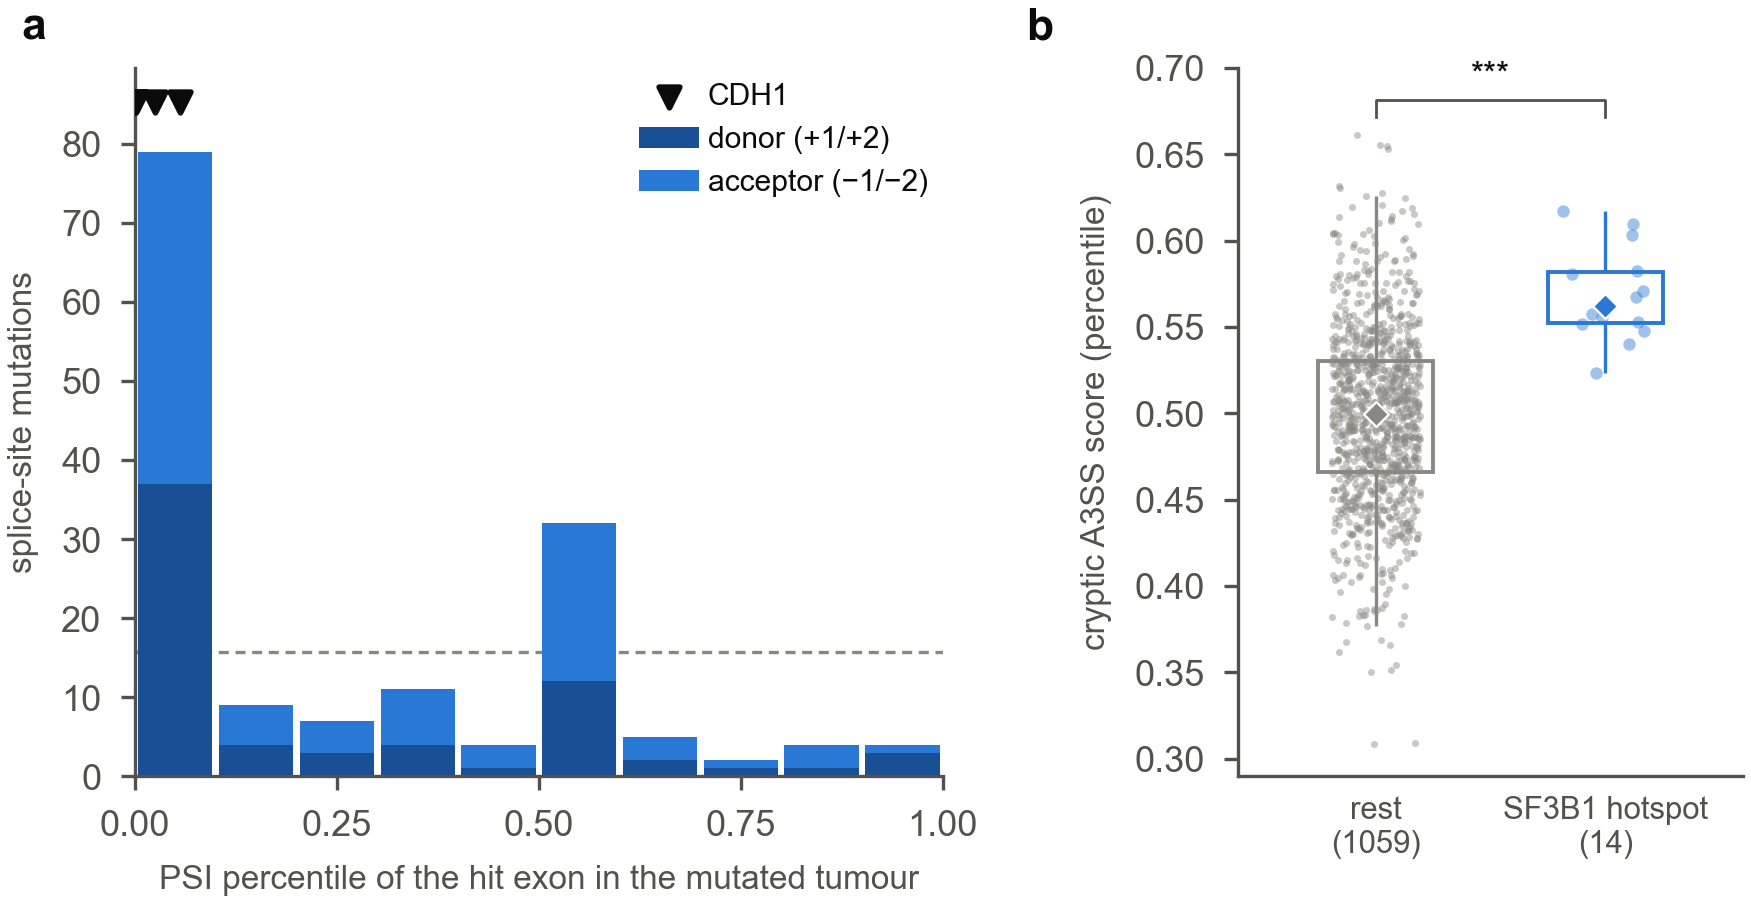

Source data for this figure (header and first rows):
panel, side, bin_low, bin_high, mutations, percentile_marker, group, n, median, q1, q3, whisker_low, whisker_high, auroc, p, q, q_family
a, donor, 0.0, 0.1, 37.0, , , , , , , , , , , , 
a, donor, 0.1, 0.2, 4.0, , , , , , , , , , , , 
a, donor, 0.2, 0.3, 3.0, , , , , , , , , , , , 
a, donor, 0.3, 0.4, 4.0, , , , , , , , , , , , 
a, donor, 0.4, 0.5, 1.0, , , , , , , , , , , , 
a, donor, 0.5, 0.6, 12.0, , , , , , , , , , , , 
a, donor, 0.6, 0.7, 2.0, , , , , , , , , , , , 
a, donor, 0.7, 0.8, 1.0, , , , , , , , , , , , 
a, donor, 0.8, 0.9, 1.0, , , , , , , , , , , , 
a, donor, 0.9, 1.0, 3.0, , , , , , , , , , , , 
a, acceptor, 0.0, 0.1, 42.0, , , , , , , , , , , , 
a, acceptor, 0.1, 0.2, 5.0, , , , , , , , , , , , 
a, acceptor, 0.2, 0.3, 4.0, , , , , , , , , , , , 
a, acceptor, 0.3, 0.4, 7.0, , , , , , , , , , , , 
a, acceptor, 0.4, 0.5, 3.0, , , , , , , , , , , , 
a, acceptor, 0.5, 0.6, 20.0, , , , , , , , , , , , 
a, acceptor, 0.6, 0.7, 3.0, , , , , , , , , , , , 
a, acceptor, 0.7, 0.8, 1.0, , , , , , , , , , , , 
a, acceptor, 0.8, 0.9, 3.0, , , , , , , , , , , , 
a, acceptor, 0.9, 1.0, 1.0, , , , , , , , , , , , 
a, reference line (no effect, uniform), , , 15.7, , , , , , , , , , , , 
a, CDH1 mutation, , , , 0.0, , , , , , , , , , , 
a, CDH1 mutation, , , , 0.05561, , , , , , , , , , , 
a, CDH1 mutation, , , , 0.0, , , , , , , , , , , 
a, CDH1 mutation, , , , 0.02523, , , , , , , , , , , 
a, CDH1 mutation, , , , 0.0009346, , , , , , , , , , , 
b, , , , , , rest, 1059, 0.4994, 0.466, 0.53, 0.3769, 0.626, , , , 
b, , , , , , SF3B1 hotspot, 14.0, 0.5624, 0.5522, 0.5819, 0.5231, 0.6174, , , , 
b, , , , , , hotspot vs rest (C3), , , , , , , 0.8969, 3.248749150262681e-07, 8.013230912805056e-07, C (brca_mutations, 3 tests)
